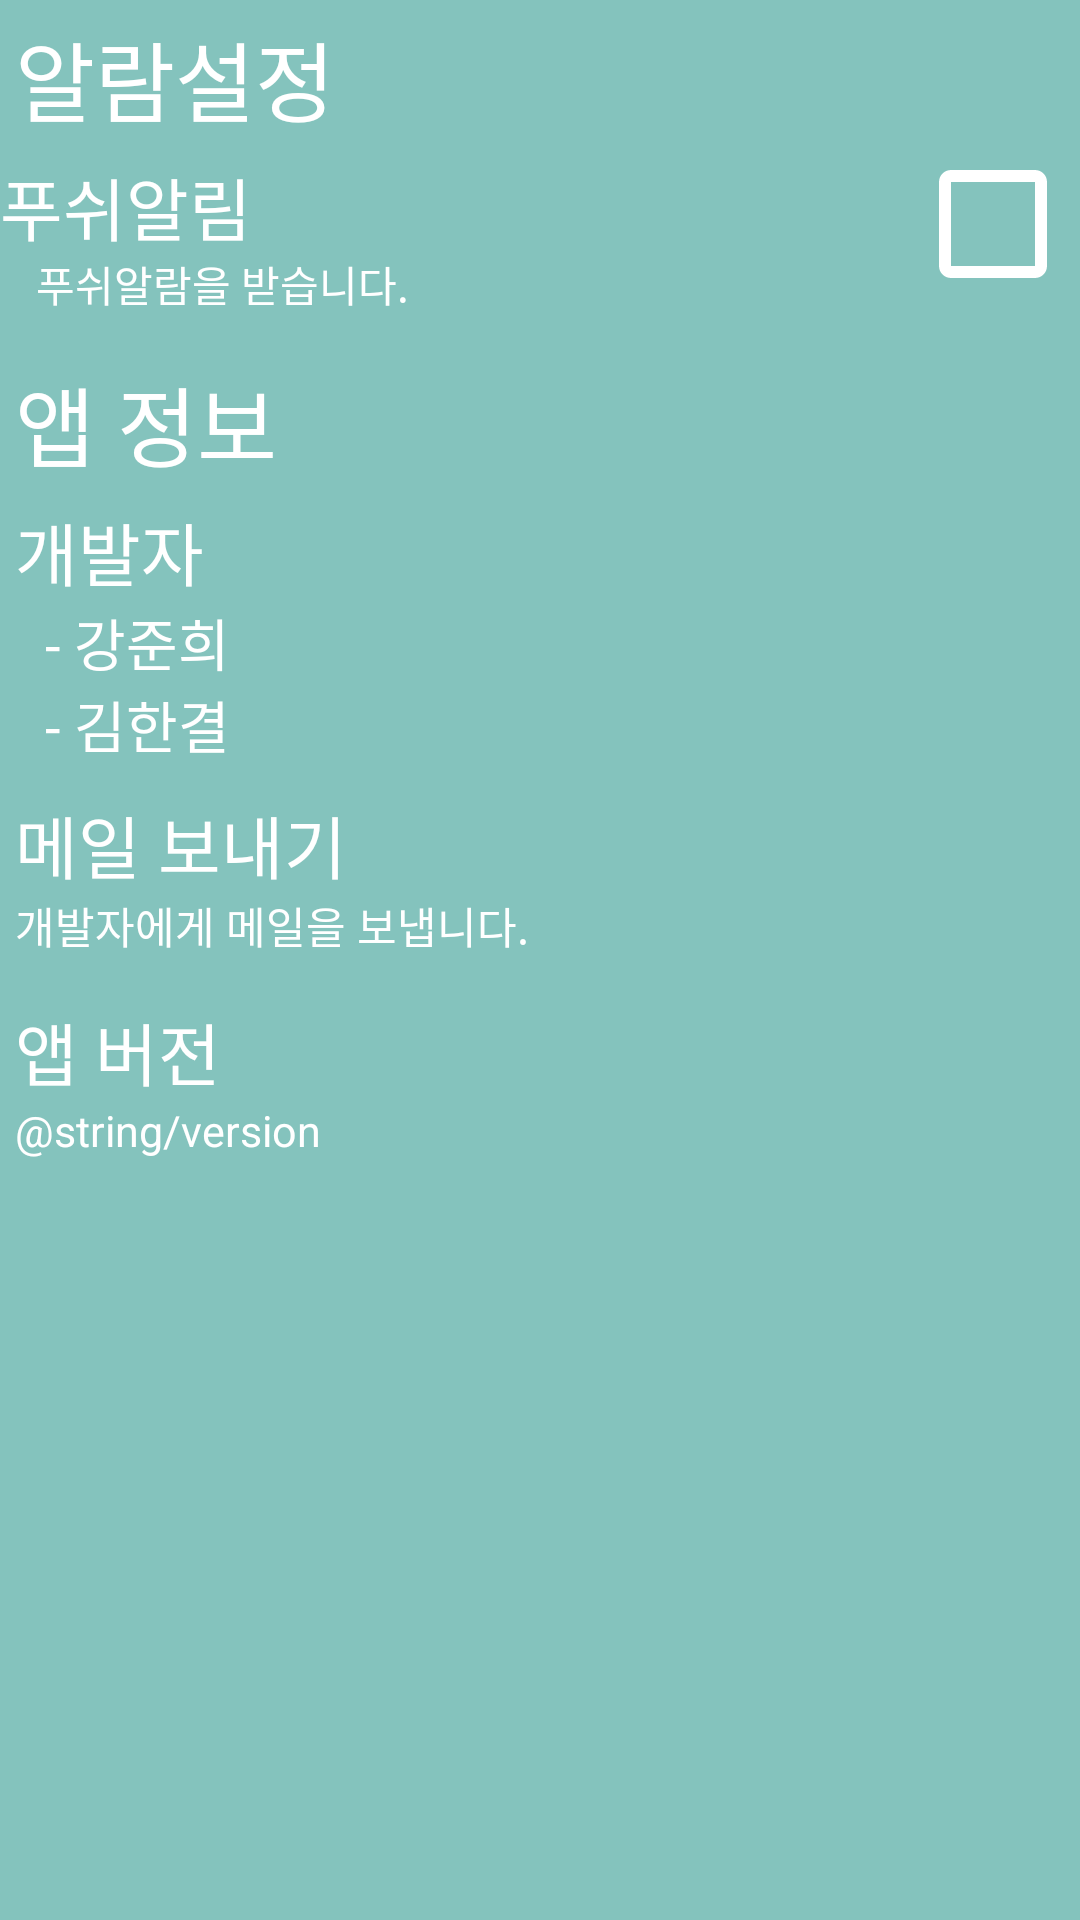

Here is an Android app screen rendered from its layout file. Give the layout XML and the strings, colors and styles it references.
<!-- AndroidManifest.xml: application theme Theme.AppCompat.NoActionBar -->
<!-- res/layout/activity_app_setting.xml -->
<?xml version="1.0" encoding="utf-8"?>
<LinearLayout xmlns:android="http://schemas.android.com/apk/res/android"
    android:layout_width="match_parent"
    android:layout_height="match_parent"
    android:orientation="vertical"
    android:background="#84c3bd">

    <LinearLayout
        android:layout_width="match_parent"
        android:layout_height="wrap_content"
        android:paddingTop="5dp"
        android:paddingBottom="5dp"
        android:paddingRight="5dp"
        android:paddingLeft="5dp"
        >
        <TextView
            android:layout_width="match_parent"
            android:layout_height="wrap_content"
            android:text="알람설정"
            android:textColor="#ffffff"
            android:textSize="14pt"/>
    </LinearLayout>

    <LinearLayout
        android:layout_width="match_parent"
        android:layout_height="wrap_content"
        android:orientation="vertical">

        <RelativeLayout
            android:layout_width="match_parent"
            android:layout_height="wrap_content"
            android:id="@+id/push">

            <TextView
                android:layout_width="330dp"
                android:layout_height="wrap_content"
                android:layout_alignParentTop="true"
                android:layout_toStartOf="@+id/box"
                android:text="푸쉬알림"
                android:textColor="#ffffff"
                android:textSize="11pt" />

            <CheckBox
                android:id="@+id/box"
                android:layout_width="wrap_content"
                android:layout_height="45dp"
                android:scaleX="2"
                android:scaleY="2"
                android:layout_alignParentEnd="true"
                android:layout_marginEnd="13dp"
                android:buttonTint="@color/white"
                android:duplicateParentState="true"
                 />

            <TextView
                android:id="@+id/pushText"
                android:layout_width="wrap_content"
                android:layout_height="wrap_content"
                android:layout_alignParentStart="true"
                android:layout_alignParentTop="true"
                android:layout_marginStart="12dp"
                android:textColor="#ffffff"
                android:layout_marginTop="32dp"
                android:text="푸쉬알람을 받습니다." />

        </RelativeLayout>
    </LinearLayout>

    <LinearLayout
        android:layout_width="match_parent"
        android:layout_height="wrap_content"
        android:paddingTop="15dp"
        android:paddingBottom="5dp"
        android:paddingRight="5dp"
        android:paddingLeft="5dp">
        <TextView
            android:layout_width="match_parent"
            android:layout_height="wrap_content"
            android:text="앱 정보"
            android:textColor="#ffffff"
            android:textSize="14pt"/>
    </LinearLayout>

    <LinearLayout
        android:layout_width="match_parent"
        android:layout_height="wrap_content"
        android:orientation="vertical"
        android:paddingTop="0dp"
        android:paddingBottom="5dp"
        android:paddingRight="5dp"
        android:paddingLeft="5dp">

        <TextView
            android:layout_width="match_parent"
            android:layout_height="wrap_content"
            android:textColor="#ffffff"
            android:text="개발자"
            android:textSize="11pt" />
        <LinearLayout
            android:layout_width="match_parent"
            android:layout_height="match_parent"
            android:paddingLeft="10dp"
            android:orientation="vertical">

            <TextView
                android:layout_width="match_parent"
                android:layout_height="wrap_content"
                android:layout_alignParentTop="true"
                android:text="- 강준희 "
                android:textColor="#ffffff"
                android:textSize="9pt" />
            <TextView
                android:layout_width="match_parent"
                android:layout_height="wrap_content"
                android:layout_alignParentTop="true"
                android:textColor="#ffffff"
                android:text="- 김한결"
                android:textSize="9pt" />
        </LinearLayout>

        <LinearLayout
            android:layout_width="match_parent"
            android:layout_height="wrap_content"
            android:orientation="vertical"
            android:paddingTop="10dp"
            android:paddingBottom="5dp"
            android:paddingRight="5dp"
            android:paddingLeft="0dp">

            <LinearLayout
                android:layout_width="match_parent"
                android:layout_height="wrap_content"
                android:id="@+id/EmailSend"
                android:orientation="vertical">

            <TextView
                android:layout_width="match_parent"
                android:layout_height="wrap_content"
                android:textColor="#ffffff"
                android:text="메일 보내기"
                android:textSize="11pt" />

                <TextView
                    android:layout_width="match_parent"
                    android:layout_height="wrap_content"
                    android:layout_alignParentTop="true"
                    android:text="개발자에게 메일을 보냅니다. "
                    android:textColor="#ffffff"
                    android:textSize="7pt" />
            </LinearLayout>

    </LinearLayout>

        <LinearLayout
            android:layout_width="match_parent"
            android:layout_height="wrap_content"
            android:orientation="vertical"
            android:paddingTop="10dp"
            android:paddingBottom="5dp"
            android:paddingRight="5dp"
            android:paddingLeft="0dp">

            <LinearLayout
                android:layout_width="match_parent"
                android:layout_height="wrap_content"
                android:orientation="vertical"
                android:onClick="send">

                <TextView
                    android:layout_width="match_parent"
                    android:layout_height="wrap_content"
                    android:textColor="#ffffff"
                    android:text="앱 버전"
                    android:textSize="11pt" />

                <TextView
                    android:layout_width="match_parent"
                    android:layout_height="wrap_content"
                    android:layout_alignParentTop="true"
                    android:text="@string/version"
                    android:textColor="#ffffff"
                    android:textSize="7pt" />
            </LinearLayout>

        </LinearLayout>
    </LinearLayout>

</LinearLayout>
<!-- resources referenced by this layout -->
<resources>

  <!-- not gathered from this repository: default colours our renderer supplied (Android Studio template values) -->
  <color name="white">#FFFFFFFF</color>
</resources>
